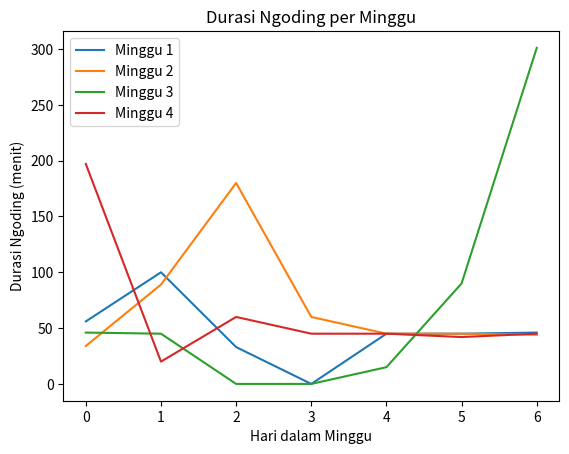

Reproduce this figure in Python.
import numpy as np
import matplotlib.pyplot as plt

steps = np.array([4500, 6200, 3100, 8500, 5000, 2500, 7800])
# Langkah paling minimun dalam seminggu
min_steps = np.min(steps)
print("Langkah paling minimum dalam seminggu:", min_steps)
# Langkah paling maksimum dalam seminggu
max_steps = np.max(steps)  
print("Langkah paling maksimum dalam seminggu:", max_steps)
# Rata-rata langkah dalam seminggu
avg_steps = np.mean(steps)  
print("Rata-rata langkah dalam seminggu:", avg_steps)
# Total langkah dalam seminggu
total_steps = np.sum(steps)
print("Total langkah dalam seminggu:", total_steps)

data_langkah = np.array([
    [4500, 6200, 3100, 8500, 5000, 2500, 7800], # Kamu
    [2000, 3000, 4000, 5000, 6000, 7000, 8000], # Adik
    [9000, 8000, 7000, 6000, 5000, 4000, 3000]  # Kakak
])

# Rata rata langkah per orang
avg_per_person = np.mean(data_langkah, axis=1)
print("Rata-rata langkah per orang:", avg_per_person)

# Rata rata langkah per hari
avg_per_day = np.mean(data_langkah, axis=0)
print("Rata-rata langkah per hari:", avg_per_day)

# Data durasi ngoding dalam 4 minggu
month_results = np.array([56, 100, 33, 0, 45, 45, 46, 34, 89, 180, 60, 45, 45, 44, 46, 45, 0, 0, 15, 90, 301, 197, 20, 60, 45, 45, 42, 45])
# cek jumlah elemen dalam month_results
print("Shape dari month_results:", month_results.shape)
# ubah bentuk month_results menjadi 4 minggu x 7 hari
weekly_results = month_results.reshape(4, 7)
print("Weekly results:\n", weekly_results)
# hitung rata-rata durasi ngoding per minggu
avg_weekly = np.mean(weekly_results, axis=1)
print("Rata-rata durasi ngoding per minggu:", avg_weekly)
# hitung rata-rata durasi ngoding per hari
avg_daily = np.mean(weekly_results, axis=0)
print("Rata-rata durasi ngoding per hari:", avg_daily)
# visualisasikan data durasi ngoding per minggu
plt.plot(weekly_results.T)
plt.title("Durasi Ngoding per Minggu")
plt.xlabel("Hari dalam Minggu")
plt.ylabel("Durasi Ngoding (menit)")
plt.legend(["Minggu 1", "Minggu 2", "Minggu 3", "Minggu 4"])
plt.show()